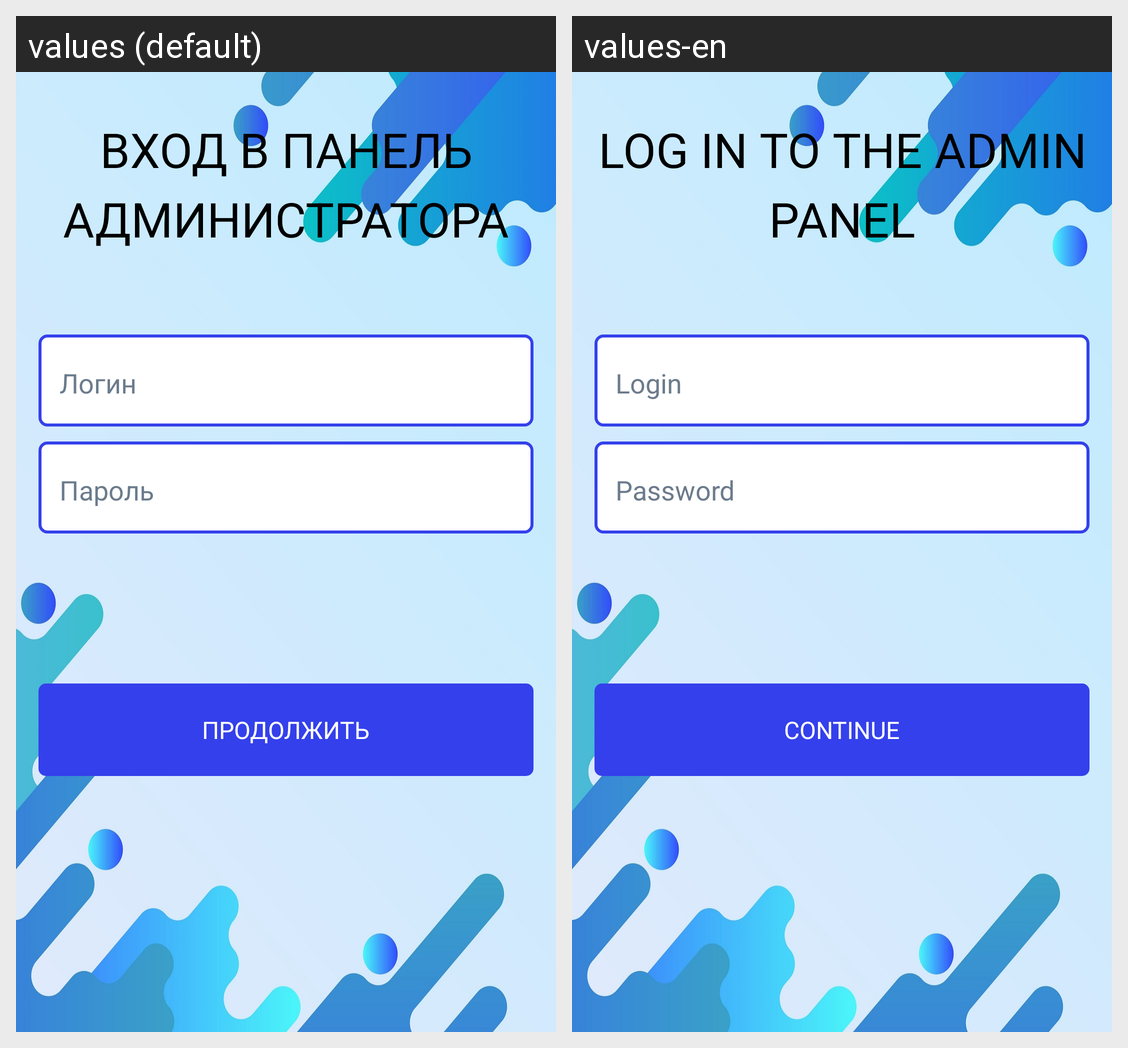

Locale-by-locale string values for the Android screen shown in this grid:
Android screen res/layout/fragment_admin_panel_login_firebase.xml rendered under 2 locales, left to right: values (default), values-en. Device: Nexus 5 (rendered at 1080×1920; each locale shown at half size, 540×960, under a caption strip naming it); theme Theme.MyApp.Main.
Strings drawn on this screen, with the default value and each locale's value (text and hints the layout hard-codes, and strings that could not be matched under every locale, appear in the picture but are not listed):

Log_in_to_the_Admin_panel
  values: Вход в панель администратора
  values-en: Log in to the Admin panel

Login
  values: Логин
  values-en: Login

Password
  values: Пароль
  values-en: Password

Continue
  values: Продолжить
  values-en: Continue
